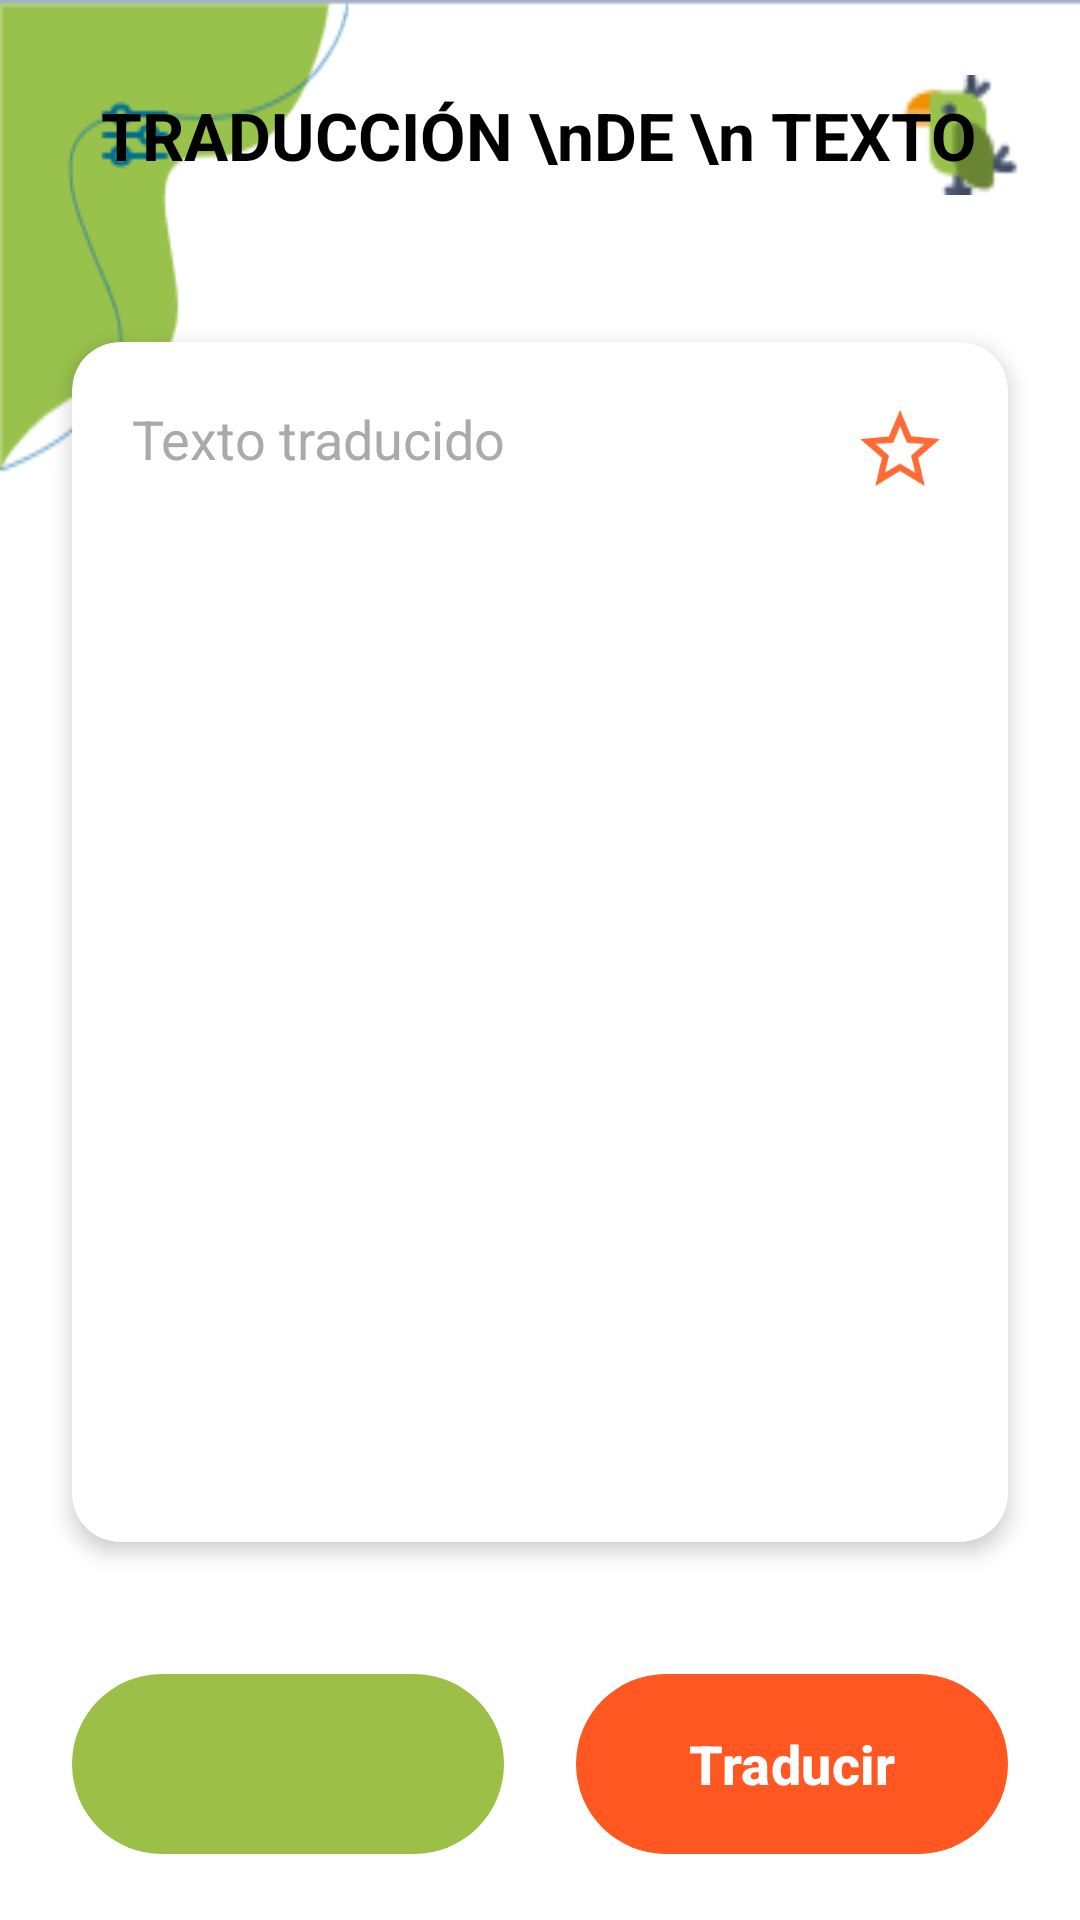

Produce the Android XML layout that renders to this screen, including the resource entries it uses.
<!-- AndroidManifest.xml: application theme Theme.TraduccionCotorra -->
<!-- res/layout/activity_traduccionporcamara.xml -->
<?xml version="1.0" encoding="utf-8"?>
<RelativeLayout xmlns:android="http://schemas.android.com/apk/res/android"
    xmlns:app="http://schemas.android.com/apk/res-auto"
    xmlns:tools="http://schemas.android.com/tools"
    android:layout_width="match_parent"
    android:layout_height="match_parent"
    android:id="@+id/translation_layout"
    android:background="@drawable/fondo2">

    
    <RelativeLayout
        android:id="@+id/top_bar"
        android:layout_width="match_parent"
        android:layout_height="wrap_content"
        android:background="@android:color/transparent"
        android:padding="20dp">

        <ImageView
            android:id="@+id/menu_icon"
            android:layout_width="40dp"
            android:layout_height="40dp"
            android:layout_alignParentRight="true"
            android:layout_centerVertical="true"
            android:src="@drawable/parrot2" />
        <ImageButton
            android:id="@+id/menu_button_config"
            android:layout_width="50dp"
            android:layout_height="50dp"
            android:layout_alignParentLeft="true"
            android:layout_centerVertical="true"
            android:src="@drawable/settings2"
            android:background="@android:color/transparent"
            android:contentDescription="Menú" />
        <TextView
            android:layout_width="wrap_content"
            android:layout_height="wrap_content"
            android:layout_centerInParent="true"
            android:gravity="center"
            android:text="TRADUCCIÓN \nDE \n TEXTO"
            android:textColor="@android:color/black"
            android:textSize="22sp"
            android:textStyle="bold"

            />
    </RelativeLayout>
    
    <androidx.cardview.widget.CardView
        android:id="@+id/cardTranslation"
        android:layout_width="match_parent"
        android:layout_height="wrap_content"
        android:layout_below="@id/top_bar"
        android:layout_margin="24dp"
        app:cardCornerRadius="16dp"
        app:cardElevation="4dp"
                                    >

        <RelativeLayout
            android:layout_width="match_parent"
            android:layout_height="wrap_content"
            android:minHeight="400dp"
            android:padding="20dp">

            
            <EditText
                android:id="@+id/etTranslatedText"
                android:layout_width="match_parent"
                android:layout_height="wrap_content"
                android:layout_alignParentTop="true"
                android:background="@android:color/transparent"
                android:gravity="start|top"
                android:hint="Texto traducido"
                android:inputType="textMultiLine"
                android:minLines="15"
                android:padding="0dp"
                android:textColor="#333333"
                android:textColorHint="#AAAAAA"
                android:textSize="18sp" />

            <ImageView
                android:id="@+id/ivFavorite"
                android:layout_width="32dp"
                android:layout_height="32dp"
                android:layout_alignParentTop="true"
                android:layout_alignParentEnd="true"
                android:clickable="true"
                android:contentDescription="Favorito"
                android:focusable="true"
                android:src="@drawable/ic_star_outline" />

        </RelativeLayout>

    </androidx.cardview.widget.CardView>

    
    <LinearLayout
        android:id="@+id/language_translation_container"
        android:layout_width="match_parent"
        android:layout_height="wrap_content"
        android:layout_below="@id/cardTranslation"
        android:layout_marginStart="24dp"
        android:layout_marginEnd="24dp"
        android:layout_marginTop="20dp"
        android:orientation="horizontal"
        android:gravity="center_vertical">

        
        <androidx.appcompat.widget.AppCompatSpinner
            android:id="@+id/spinner_target_language"
            android:layout_width="0dp"
            android:layout_height="60dp"
            android:layout_weight="1"
            android:layout_marginEnd="12dp"
            android:background="@drawable/button_language_bg"
            android:paddingStart="24dp"
            android:paddingEnd="24dp"
            android:popupBackground="@android:color/white"
            app:popupTheme="@style/ThemeOverlay.AppCompat.Light" />

        
        <com.google.android.material.button.MaterialButton
            android:id="@+id/btn_confirm_translation"
            android:layout_width="0dp"
            android:layout_height="60dp"
            android:layout_weight="1"
            android:layout_marginStart="12dp"
            app:backgroundTint="@null"
            android:background="@drawable/button_orange_background"
            android:text="Traducir"
            android:textColor="@android:color/white"
            android:textSize="18sp"
            android:textStyle="bold"
            android:elevation="4dp" />

    </LinearLayout>

</RelativeLayout>
<!-- resources referenced by this layout -->
<resources>
  <!-- drawable button_language_bg (drawable) -->
  <?xml version="1.0" encoding="utf-8"?>
  <shape xmlns:android="http://schemas.android.com/apk/res/android">
      <solid android:color="#9BBF47"/>
      <corners android:radius="30dp"/>
  </shape>
  <!-- drawable button_orange_background (drawable) -->
  <?xml version="1.0" encoding="utf-8"?>
  <shape xmlns:android="http://schemas.android.com/apk/res/android">
      <solid android:color="#FF5722" />
      <corners android:radius="30dp" />
  </shape>
  <!-- drawable fondo2: png bitmap (drawable, 6353 bytes) -->
  <!-- drawable ic_star_outline (drawable) -->
  <vector xmlns:android="http://schemas.android.com/apk/res/android"
      android:width="24dp"
      android:height="24dp"
      android:viewportWidth="24"
      android:viewportHeight="24">
      <path
          android:fillColor="#FF6B35"
          android:pathData="M22,9.24l-7.19,-0.62L12,2 9.19,8.63 2,9.24l5.46,4.73L5.82,21 12,17.27 18.18,21l-1.63,-7.03L22,9.24zM12,15.4l-3.76,2.27 1,-4.28 -3.32,-2.88 4.38,-0.38L12,6.1l1.71,4.04 4.38,0.38 -3.32,2.88 1,4.28L12,15.4z"/>
  </vector>
  <!-- drawable parrot2: png bitmap (drawable, 1177 bytes) -->
  <!-- drawable settings2: png bitmap (drawable, 754 bytes) -->
  <style name="Theme.TraduccionCotorra" parent="Base.Theme.TraduccionCotorra" />
  <style name="Base.Theme.TraduccionCotorra" parent="Theme.Material3.DayNight.NoActionBar">
          
          
      </style>
</resources>
